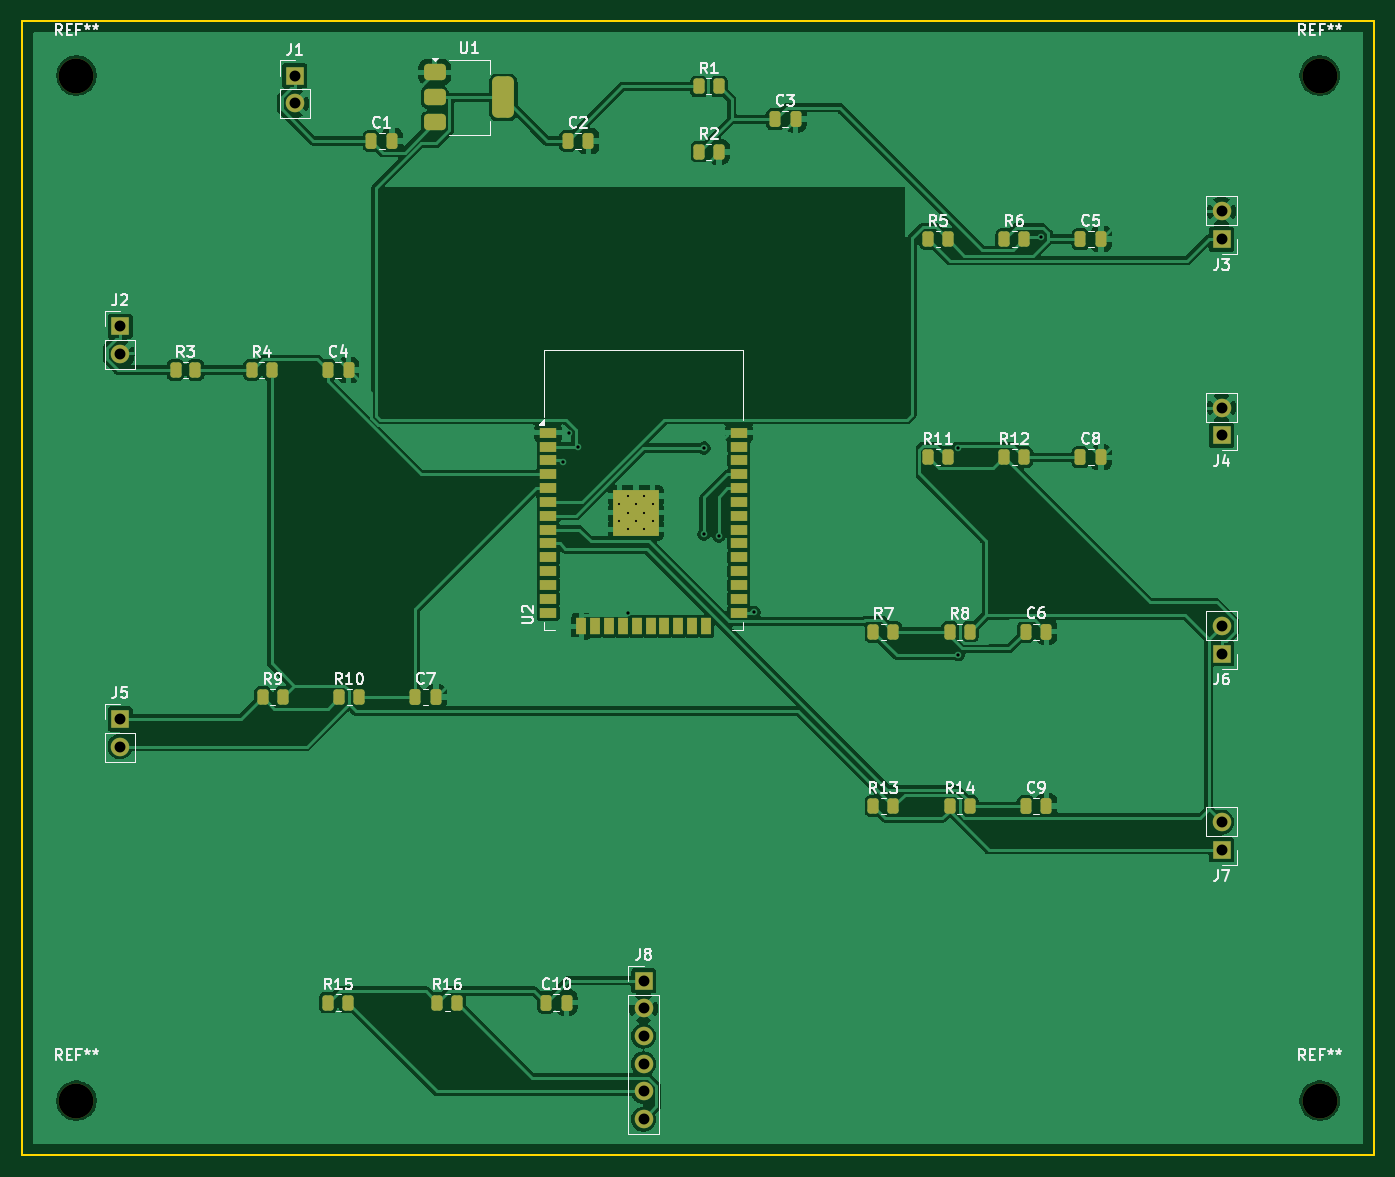
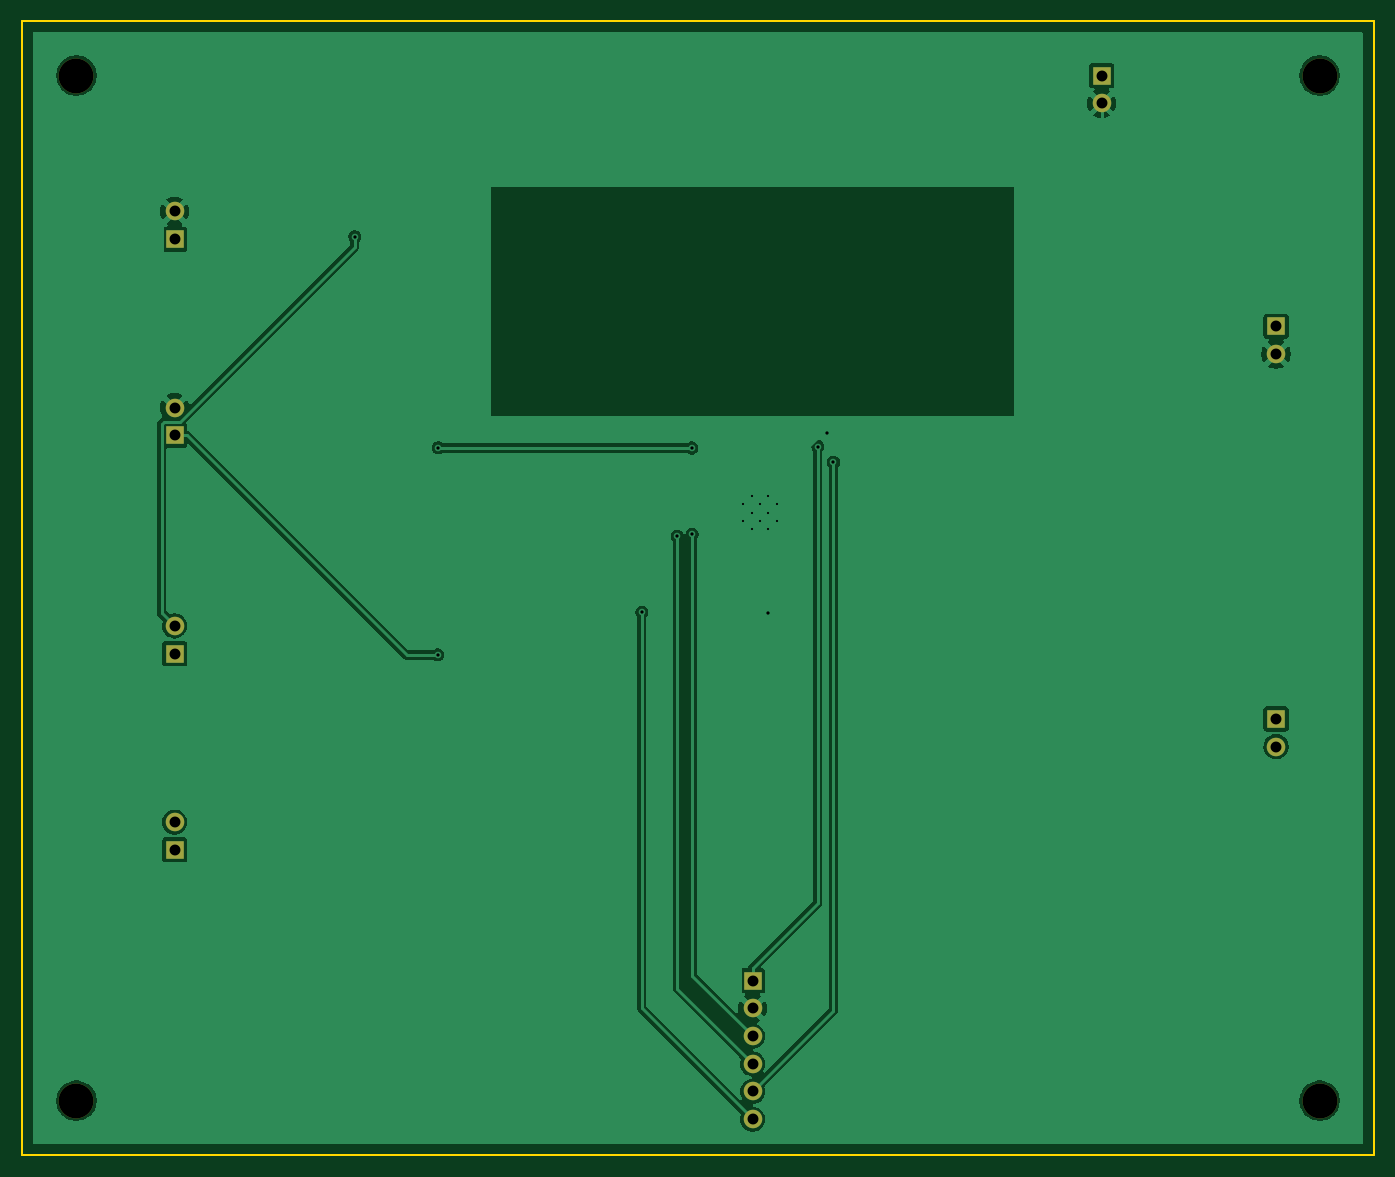
Circuit board: 10 layer files. Board 124.0 x 104.0 mm.
- bottom_copper: analizor-B_Cu.gbr (48631 bytes)
- bottom_mask: analizor-B_Mask.gbr (1459 bytes)
- paste: analizor-B_Paste.gbr (453 bytes)
- bottom_silk: analizor-B_Silkscreen.gbr (454 bytes)
- outline: analizor-Edge_Cuts.gbr (601 bytes)
- top_copper: analizor-F_Cu.gbr (132257 bytes)
- top_mask: analizor-F_Mask.gbr (5698 bytes)
- paste: analizor-F_Paste.gbr (4552 bytes)
- top_silk: analizor-F_Silkscreen.gbr (54714 bytes)
- drill: analizor.drl (1166 bytes)

=== bottom_copper: analizor-B_Cu.gbr (48631 bytes, source omitted) ===
=== bottom_mask: analizor-B_Mask.gbr ===
%TF.GenerationSoftware,KiCad,Pcbnew,10.0.7*%
%TF.CreationDate,2026-10-23T13:05:33+03:00*%
%TF.ProjectId,analizor,616e616c-697a-46f7-922e-6b696361645f,rev?*%
%TF.SameCoordinates,Original*%
%TF.FileFunction,Soldermask,Bot*%
%TF.FilePolarity,Negative*%
%FSLAX46Y46*%
G04 Gerber Fmt 4.6, Leading zero omitted, Abs format (unit mm)*
G04 Created by KiCad (PCBNEW 10.0.7) date 2026-10-23 13:05:33*
%MOMM*%
%LPD*%
G01*
G04 APERTURE LIST*
%ADD10R,1.700000X1.700000*%
%ADD11C,1.700000*%
%ADD12C,3.200000*%
G04 APERTURE END LIST*
D10*
%TO.C,J7*%
X113000000Y-78000000D03*
D11*
X113000000Y-75460000D03*
%TD*%
D12*
%TO.C,REF\u002A\u002A*%
X8000000Y-7000000D03*
%TD*%
%TO.C,REF\u002A\u002A*%
X8000000Y-101000000D03*
%TD*%
D10*
%TO.C,J5*%
X12000000Y-66000000D03*
D11*
X12000000Y-68540000D03*
%TD*%
D12*
%TO.C,REF\u002A\u002A*%
X122000000Y-101000000D03*
%TD*%
D10*
%TO.C,J1*%
X28000000Y-7000000D03*
D11*
X28000000Y-9540000D03*
%TD*%
D10*
%TO.C,J8*%
X60000000Y-90000000D03*
D11*
X60000000Y-92540000D03*
X60000000Y-95080000D03*
X60000000Y-97620000D03*
X60000000Y-100160000D03*
X60000000Y-102700000D03*
%TD*%
D10*
%TO.C,J3*%
X113000000Y-22000000D03*
D11*
X113000000Y-19460000D03*
%TD*%
D10*
%TO.C,J2*%
X12000000Y-30000000D03*
D11*
X12000000Y-32540000D03*
%TD*%
D12*
%TO.C,REF\u002A\u002A*%
X122000000Y-7000000D03*
%TD*%
D10*
%TO.C,J4*%
X113000000Y-40000000D03*
D11*
X113000000Y-37460000D03*
%TD*%
D10*
%TO.C,J6*%
X113000000Y-60000000D03*
D11*
X113000000Y-57460000D03*
%TD*%
M02*

=== paste: analizor-B_Paste.gbr ===
%TF.GenerationSoftware,KiCad,Pcbnew,10.0.7*%
%TF.CreationDate,2026-10-23T13:05:33+03:00*%
%TF.ProjectId,analizor,616e616c-697a-46f7-922e-6b696361645f,rev?*%
%TF.SameCoordinates,Original*%
%TF.FileFunction,Paste,Bot*%
%TF.FilePolarity,Positive*%
%FSLAX46Y46*%
G04 Gerber Fmt 4.6, Leading zero omitted, Abs format (unit mm)*
G04 Created by KiCad (PCBNEW 10.0.7) date 2026-10-23 13:05:33*
%MOMM*%
%LPD*%
G01*
G04 APERTURE LIST*
G04 APERTURE END LIST*
M02*

=== bottom_silk: analizor-B_Silkscreen.gbr ===
%TF.GenerationSoftware,KiCad,Pcbnew,10.0.7*%
%TF.CreationDate,2026-10-23T13:05:33+03:00*%
%TF.ProjectId,analizor,616e616c-697a-46f7-922e-6b696361645f,rev?*%
%TF.SameCoordinates,Original*%
%TF.FileFunction,Legend,Bot*%
%TF.FilePolarity,Positive*%
%FSLAX46Y46*%
G04 Gerber Fmt 4.6, Leading zero omitted, Abs format (unit mm)*
G04 Created by KiCad (PCBNEW 10.0.7) date 2026-10-23 13:05:33*
%MOMM*%
%LPD*%
G01*
G04 APERTURE LIST*
G04 APERTURE END LIST*
M02*

=== outline: analizor-Edge_Cuts.gbr ===
%TF.GenerationSoftware,KiCad,Pcbnew,10.0.7*%
%TF.CreationDate,2026-10-23T13:05:33+03:00*%
%TF.ProjectId,analizor,616e616c-697a-46f7-922e-6b696361645f,rev?*%
%TF.SameCoordinates,Original*%
%TF.FileFunction,Profile,NP*%
%FSLAX46Y46*%
G04 Gerber Fmt 4.6, Leading zero omitted, Abs format (unit mm)*
G04 Created by KiCad (PCBNEW 10.0.7) date 2026-10-23 13:05:33*
%MOMM*%
%LPD*%
G01*
G04 APERTURE LIST*
%TA.AperFunction,Profile*%
%ADD10C,0.150000*%
%TD*%
G04 APERTURE END LIST*
D10*
X3000000Y-2000000D02*
X127000000Y-2000000D01*
X127000000Y-106000000D01*
X3000000Y-106000000D01*
X3000000Y-2000000D01*
M02*

=== top_copper: analizor-F_Cu.gbr (132257 bytes, source omitted) ===
=== top_mask: analizor-F_Mask.gbr ===
%TF.GenerationSoftware,KiCad,Pcbnew,10.0.7*%
%TF.CreationDate,2026-10-23T13:05:33+03:00*%
%TF.ProjectId,analizor,616e616c-697a-46f7-922e-6b696361645f,rev?*%
%TF.SameCoordinates,Original*%
%TF.FileFunction,Soldermask,Top*%
%TF.FilePolarity,Negative*%
%FSLAX46Y46*%
G04 Gerber Fmt 4.6, Leading zero omitted, Abs format (unit mm)*
G04 Created by KiCad (PCBNEW 10.0.7) date 2026-10-23 13:05:33*
%MOMM*%
%LPD*%
G01*
G04 APERTURE LIST*
G04 Aperture macros list*
%AMRoundRect*
0 Rectangle with rounded corners*
0 $1 Rounding radius*
0 $2 $3 $4 $5 $6 $7 $8 $9 X,Y pos of 4 corners*
0 Add a 4 corners polygon primitive as box body*
4,1,4,$2,$3,$4,$5,$6,$7,$8,$9,$2,$3,0*
0 Add four circle primitives for the rounded corners*
1,1,$1+$1,$2,$3*
1,1,$1+$1,$4,$5*
1,1,$1+$1,$6,$7*
1,1,$1+$1,$8,$9*
0 Add four rect primitives between the rounded corners*
20,1,$1+$1,$2,$3,$4,$5,0*
20,1,$1+$1,$4,$5,$6,$7,0*
20,1,$1+$1,$6,$7,$8,$9,0*
20,1,$1+$1,$8,$9,$2,$3,0*%
G04 Aperture macros list end*
%ADD10RoundRect,0.250000X-0.262500X-0.450000X0.262500X-0.450000X0.262500X0.450000X-0.262500X0.450000X0*%
%ADD11R,1.700000X1.700000*%
%ADD12C,1.700000*%
%ADD13C,3.200000*%
%ADD14RoundRect,0.250000X-0.250000X-0.475000X0.250000X-0.475000X0.250000X0.475000X-0.250000X0.475000X0*%
%ADD15R,1.500000X0.900000*%
%ADD16R,0.900000X1.500000*%
%ADD17C,0.600000*%
%ADD18R,4.200000X4.200000*%
%ADD19RoundRect,0.375000X-0.625000X-0.375000X0.625000X-0.375000X0.625000X0.375000X-0.625000X0.375000X0*%
%ADD20RoundRect,0.500000X-0.500000X-1.400000X0.500000X-1.400000X0.500000X1.400000X-0.500000X1.400000X0*%
G04 APERTURE END LIST*
D10*
%TO.C,R5*%
X86087500Y-22000000D03*
X87912500Y-22000000D03*
%TD*%
D11*
%TO.C,J7*%
X113000000Y-78000000D03*
D12*
X113000000Y-75460000D03*
%TD*%
D10*
%TO.C,R14*%
X88087500Y-74000000D03*
X89912500Y-74000000D03*
%TD*%
D13*
%TO.C,REF\u002A\u002A*%
X8000000Y-7000000D03*
%TD*%
%TO.C,REF\u002A\u002A*%
X8000000Y-101000000D03*
%TD*%
D14*
%TO.C,C8*%
X100050000Y-42000000D03*
X101950000Y-42000000D03*
%TD*%
%TO.C,C1*%
X35050000Y-13000000D03*
X36950000Y-13000000D03*
%TD*%
%TO.C,C10*%
X51050000Y-92000000D03*
X52950000Y-92000000D03*
%TD*%
D10*
%TO.C,R2*%
X65087500Y-14000000D03*
X66912500Y-14000000D03*
%TD*%
%TO.C,R8*%
X88087500Y-58000000D03*
X89912500Y-58000000D03*
%TD*%
D11*
%TO.C,J5*%
X12000000Y-66000000D03*
D12*
X12000000Y-68540000D03*
%TD*%
D10*
%TO.C,R9*%
X25087500Y-64000000D03*
X26912500Y-64000000D03*
%TD*%
D13*
%TO.C,REF\u002A\u002A*%
X122000000Y-101000000D03*
%TD*%
D11*
%TO.C,J1*%
X28000000Y-7000000D03*
D12*
X28000000Y-9540000D03*
%TD*%
D11*
%TO.C,J8*%
X60000000Y-90000000D03*
D12*
X60000000Y-92540000D03*
X60000000Y-95080000D03*
X60000000Y-97620000D03*
X60000000Y-100160000D03*
X60000000Y-102700000D03*
%TD*%
D15*
%TO.C,U2*%
X51250000Y-39750000D03*
X51250000Y-41020000D03*
X51250000Y-42290000D03*
X51250000Y-43560000D03*
X51250000Y-44830000D03*
X51250000Y-46100000D03*
X51250000Y-47370000D03*
X51250000Y-48640000D03*
X51250000Y-49910000D03*
X51250000Y-51180000D03*
X51250000Y-52450000D03*
X51250000Y-53720000D03*
X51250000Y-54990000D03*
X51250000Y-56260000D03*
D16*
X54290000Y-57510000D03*
X55560000Y-57510000D03*
X56830000Y-57510000D03*
X58100000Y-57510000D03*
X59370000Y-57510000D03*
X60640000Y-57510000D03*
X61910000Y-57510000D03*
X63180000Y-57510000D03*
X64450000Y-57510000D03*
X65720000Y-57510000D03*
D15*
X68750000Y-56260000D03*
X68750000Y-54990000D03*
X68750000Y-53720000D03*
X68750000Y-52450000D03*
X68750000Y-51180000D03*
X68750000Y-49910000D03*
X68750000Y-48640000D03*
X68750000Y-47370000D03*
X68750000Y-46100000D03*
X68750000Y-44830000D03*
X68750000Y-43560000D03*
X68750000Y-42290000D03*
X68750000Y-41020000D03*
X68750000Y-39750000D03*
D17*
X57795000Y-46327500D03*
X57795000Y-47852500D03*
X58557500Y-45565000D03*
X58557500Y-47090000D03*
X58557500Y-48615000D03*
X59320000Y-46327500D03*
D18*
X59320000Y-47090000D03*
D17*
X59320000Y-47852500D03*
X60082500Y-45565000D03*
X60082500Y-47090000D03*
X60082500Y-48615000D03*
X60845000Y-46327500D03*
X60845000Y-47852500D03*
%TD*%
D11*
%TO.C,J3*%
X113000000Y-22000000D03*
D12*
X113000000Y-19460000D03*
%TD*%
D14*
%TO.C,C3*%
X72050000Y-11000000D03*
X73950000Y-11000000D03*
%TD*%
D11*
%TO.C,J2*%
X12000000Y-30000000D03*
D12*
X12000000Y-32540000D03*
%TD*%
D19*
%TO.C,U1*%
X40850000Y-6700000D03*
X40850000Y-9000000D03*
D20*
X47150000Y-9000000D03*
D19*
X40850000Y-11300000D03*
%TD*%
D13*
%TO.C,REF\u002A\u002A*%
X122000000Y-7000000D03*
%TD*%
D14*
%TO.C,C6*%
X95050000Y-58000000D03*
X96950000Y-58000000D03*
%TD*%
%TO.C,C4*%
X31050000Y-34000000D03*
X32950000Y-34000000D03*
%TD*%
D10*
%TO.C,R15*%
X31087500Y-92000000D03*
X32912500Y-92000000D03*
%TD*%
%TO.C,R16*%
X41087500Y-92000000D03*
X42912500Y-92000000D03*
%TD*%
%TO.C,R1*%
X65087500Y-8000000D03*
X66912500Y-8000000D03*
%TD*%
%TO.C,R13*%
X81087500Y-74000000D03*
X82912500Y-74000000D03*
%TD*%
D14*
%TO.C,C7*%
X39050000Y-64000000D03*
X40950000Y-64000000D03*
%TD*%
D11*
%TO.C,J4*%
X113000000Y-40000000D03*
D12*
X113000000Y-37460000D03*
%TD*%
D10*
%TO.C,R12*%
X93087500Y-42000000D03*
X94912500Y-42000000D03*
%TD*%
D14*
%TO.C,C5*%
X100050000Y-22000000D03*
X101950000Y-22000000D03*
%TD*%
%TO.C,C2*%
X53050000Y-13000000D03*
X54950000Y-13000000D03*
%TD*%
D10*
%TO.C,R7*%
X81087500Y-58000000D03*
X82912500Y-58000000D03*
%TD*%
%TO.C,R6*%
X93087500Y-22000000D03*
X94912500Y-22000000D03*
%TD*%
%TO.C,R4*%
X24087500Y-34000000D03*
X25912500Y-34000000D03*
%TD*%
D11*
%TO.C,J6*%
X113000000Y-60000000D03*
D12*
X113000000Y-57460000D03*
%TD*%
D10*
%TO.C,R10*%
X32087500Y-64000000D03*
X33912500Y-64000000D03*
%TD*%
%TO.C,R3*%
X17087500Y-34000000D03*
X18912500Y-34000000D03*
%TD*%
D14*
%TO.C,C9*%
X95050000Y-74000000D03*
X96950000Y-74000000D03*
%TD*%
D10*
%TO.C,R11*%
X86087500Y-42000000D03*
X87912500Y-42000000D03*
%TD*%
M02*

=== paste: analizor-F_Paste.gbr ===
%TF.GenerationSoftware,KiCad,Pcbnew,10.0.7*%
%TF.CreationDate,2026-10-23T13:05:33+03:00*%
%TF.ProjectId,analizor,616e616c-697a-46f7-922e-6b696361645f,rev?*%
%TF.SameCoordinates,Original*%
%TF.FileFunction,Paste,Top*%
%TF.FilePolarity,Positive*%
%FSLAX46Y46*%
G04 Gerber Fmt 4.6, Leading zero omitted, Abs format (unit mm)*
G04 Created by KiCad (PCBNEW 10.0.7) date 2026-10-23 13:05:33*
%MOMM*%
%LPD*%
G01*
G04 APERTURE LIST*
G04 Aperture macros list*
%AMRoundRect*
0 Rectangle with rounded corners*
0 $1 Rounding radius*
0 $2 $3 $4 $5 $6 $7 $8 $9 X,Y pos of 4 corners*
0 Add a 4 corners polygon primitive as box body*
4,1,4,$2,$3,$4,$5,$6,$7,$8,$9,$2,$3,0*
0 Add four circle primitives for the rounded corners*
1,1,$1+$1,$2,$3*
1,1,$1+$1,$4,$5*
1,1,$1+$1,$6,$7*
1,1,$1+$1,$8,$9*
0 Add four rect primitives between the rounded corners*
20,1,$1+$1,$2,$3,$4,$5,0*
20,1,$1+$1,$4,$5,$6,$7,0*
20,1,$1+$1,$6,$7,$8,$9,0*
20,1,$1+$1,$8,$9,$2,$3,0*%
G04 Aperture macros list end*
%ADD10RoundRect,0.250000X-0.262500X-0.450000X0.262500X-0.450000X0.262500X0.450000X-0.262500X0.450000X0*%
%ADD11RoundRect,0.250000X-0.250000X-0.475000X0.250000X-0.475000X0.250000X0.475000X-0.250000X0.475000X0*%
%ADD12R,1.500000X0.900000*%
%ADD13R,0.900000X1.500000*%
%ADD14R,1.050000X1.050000*%
%ADD15RoundRect,0.375000X-0.625000X-0.375000X0.625000X-0.375000X0.625000X0.375000X-0.625000X0.375000X0*%
%ADD16RoundRect,0.500000X-0.500000X-1.400000X0.500000X-1.400000X0.500000X1.400000X-0.500000X1.400000X0*%
G04 APERTURE END LIST*
D10*
%TO.C,R5*%
X86087500Y-22000000D03*
X87912500Y-22000000D03*
%TD*%
%TO.C,R14*%
X88087500Y-74000000D03*
X89912500Y-74000000D03*
%TD*%
D11*
%TO.C,C8*%
X100050000Y-42000000D03*
X101950000Y-42000000D03*
%TD*%
%TO.C,C1*%
X35050000Y-13000000D03*
X36950000Y-13000000D03*
%TD*%
%TO.C,C10*%
X51050000Y-92000000D03*
X52950000Y-92000000D03*
%TD*%
D10*
%TO.C,R2*%
X65087500Y-14000000D03*
X66912500Y-14000000D03*
%TD*%
%TO.C,R8*%
X88087500Y-58000000D03*
X89912500Y-58000000D03*
%TD*%
%TO.C,R9*%
X25087500Y-64000000D03*
X26912500Y-64000000D03*
%TD*%
D12*
%TO.C,U2*%
X51250000Y-39750000D03*
X51250000Y-41020000D03*
X51250000Y-42290000D03*
X51250000Y-43560000D03*
X51250000Y-44830000D03*
X51250000Y-46100000D03*
X51250000Y-47370000D03*
X51250000Y-48640000D03*
X51250000Y-49910000D03*
X51250000Y-51180000D03*
X51250000Y-52450000D03*
X51250000Y-53720000D03*
X51250000Y-54990000D03*
X51250000Y-56260000D03*
D13*
X54290000Y-57510000D03*
X55560000Y-57510000D03*
X56830000Y-57510000D03*
X58100000Y-57510000D03*
X59370000Y-57510000D03*
X60640000Y-57510000D03*
X61910000Y-57510000D03*
X63180000Y-57510000D03*
X64450000Y-57510000D03*
X65720000Y-57510000D03*
D12*
X68750000Y-56260000D03*
X68750000Y-54990000D03*
X68750000Y-53720000D03*
X68750000Y-52450000D03*
X68750000Y-51180000D03*
X68750000Y-49910000D03*
X68750000Y-48640000D03*
X68750000Y-47370000D03*
X68750000Y-46100000D03*
X68750000Y-44830000D03*
X68750000Y-43560000D03*
X68750000Y-42290000D03*
X68750000Y-41020000D03*
X68750000Y-39750000D03*
D14*
X57795000Y-45565000D03*
X57795000Y-47090000D03*
X57795000Y-48615000D03*
X59320000Y-45565000D03*
X59320000Y-47090000D03*
X59320000Y-48615000D03*
X60845000Y-45565000D03*
X60845000Y-47090000D03*
X60845000Y-48615000D03*
%TD*%
D11*
%TO.C,C3*%
X72050000Y-11000000D03*
X73950000Y-11000000D03*
%TD*%
D15*
%TO.C,U1*%
X40850000Y-6700000D03*
X40850000Y-9000000D03*
D16*
X47150000Y-9000000D03*
D15*
X40850000Y-11300000D03*
%TD*%
D11*
%TO.C,C6*%
X95050000Y-58000000D03*
X96950000Y-58000000D03*
%TD*%
%TO.C,C4*%
X31050000Y-34000000D03*
X32950000Y-34000000D03*
%TD*%
D10*
%TO.C,R15*%
X31087500Y-92000000D03*
X32912500Y-92000000D03*
%TD*%
%TO.C,R16*%
X41087500Y-92000000D03*
X42912500Y-92000000D03*
%TD*%
%TO.C,R1*%
X65087500Y-8000000D03*
X66912500Y-8000000D03*
%TD*%
%TO.C,R13*%
X81087500Y-74000000D03*
X82912500Y-74000000D03*
%TD*%
D11*
%TO.C,C7*%
X39050000Y-64000000D03*
X40950000Y-64000000D03*
%TD*%
D10*
%TO.C,R12*%
X93087500Y-42000000D03*
X94912500Y-42000000D03*
%TD*%
D11*
%TO.C,C5*%
X100050000Y-22000000D03*
X101950000Y-22000000D03*
%TD*%
%TO.C,C2*%
X53050000Y-13000000D03*
X54950000Y-13000000D03*
%TD*%
D10*
%TO.C,R7*%
X81087500Y-58000000D03*
X82912500Y-58000000D03*
%TD*%
%TO.C,R6*%
X93087500Y-22000000D03*
X94912500Y-22000000D03*
%TD*%
%TO.C,R4*%
X24087500Y-34000000D03*
X25912500Y-34000000D03*
%TD*%
%TO.C,R10*%
X32087500Y-64000000D03*
X33912500Y-64000000D03*
%TD*%
%TO.C,R3*%
X17087500Y-34000000D03*
X18912500Y-34000000D03*
%TD*%
D11*
%TO.C,C9*%
X95050000Y-74000000D03*
X96950000Y-74000000D03*
%TD*%
D10*
%TO.C,R11*%
X86087500Y-42000000D03*
X87912500Y-42000000D03*
%TD*%
M02*

=== top_silk: analizor-F_Silkscreen.gbr (54714 bytes, source omitted) ===
=== drill: analizor.drl ===
M48
; DRILL file KiCad 10.0.7 date 2026-10-23T13:05:35
; FORMAT={-:-/ absolute / metric / decimal}
; #@! TF.CreationDate,2026-10-23T13:05:35+03:00
; #@! TF.GenerationSoftware,Kicad,Pcbnew,10.0.7
; #@! TF.FileFunction,MixedPlating,1,2
FMAT,2
METRIC
; #@! TA.AperFunction,Plated,PTH,ComponentDrill
T1C0.200
; #@! TA.AperFunction,Plated,PTH,ViaDrill
T2C0.300
; #@! TA.AperFunction,Plated,PTH,ComponentDrill
T3C1.000
; #@! TA.AperFunction,NonPlated,NPTH,ComponentDrill
T4C3.200
%
G90
G05
T1
X57.795Y-46.328
X57.795Y-47.852
X58.557Y-45.565
X58.557Y-47.09
X58.557Y-48.615
X59.32Y-46.328
X59.32Y-47.852
X60.082Y-45.565
X60.082Y-47.09
X60.082Y-48.615
X60.845Y-46.328
X60.845Y-47.852
T2
X52.586Y-42.475
X53.141Y-39.75
X54.033Y-41.02
X58.557Y-56.241
X65.542Y-49.061
X65.557Y-41.157
X66.9Y-49.235
X70.15Y-56.219
X88.837Y-41.119
X88.873Y-60.131
X96.478Y-21.773
T3
X12.0Y-30.0
X12.0Y-32.54
X12.0Y-66.0
X12.0Y-68.54
X28.0Y-7.0
X28.0Y-9.54
X60.0Y-90.0
X60.0Y-92.54
X60.0Y-95.08
X60.0Y-97.62
X60.0Y-100.16
X60.0Y-102.7
X113.0Y-19.46
X113.0Y-22.0
X113.0Y-37.46
X113.0Y-40.0
X113.0Y-57.46
X113.0Y-60.0
X113.0Y-75.46
X113.0Y-78.0
T4
X8.0Y-7.0
X8.0Y-101.0
X122.0Y-7.0
X122.0Y-101.0
M30
